Run: headless pygame with SDL's dummy video driver; simulated clock (each Clock.tick advances the game by its frame time, no real sleeping); random seed 0; keys injected as events and as key.get_pressed() state; mouse plan: one left click at the window centre at the start of phase 2, then a move to the lower-right quarter at the start of phase 3.
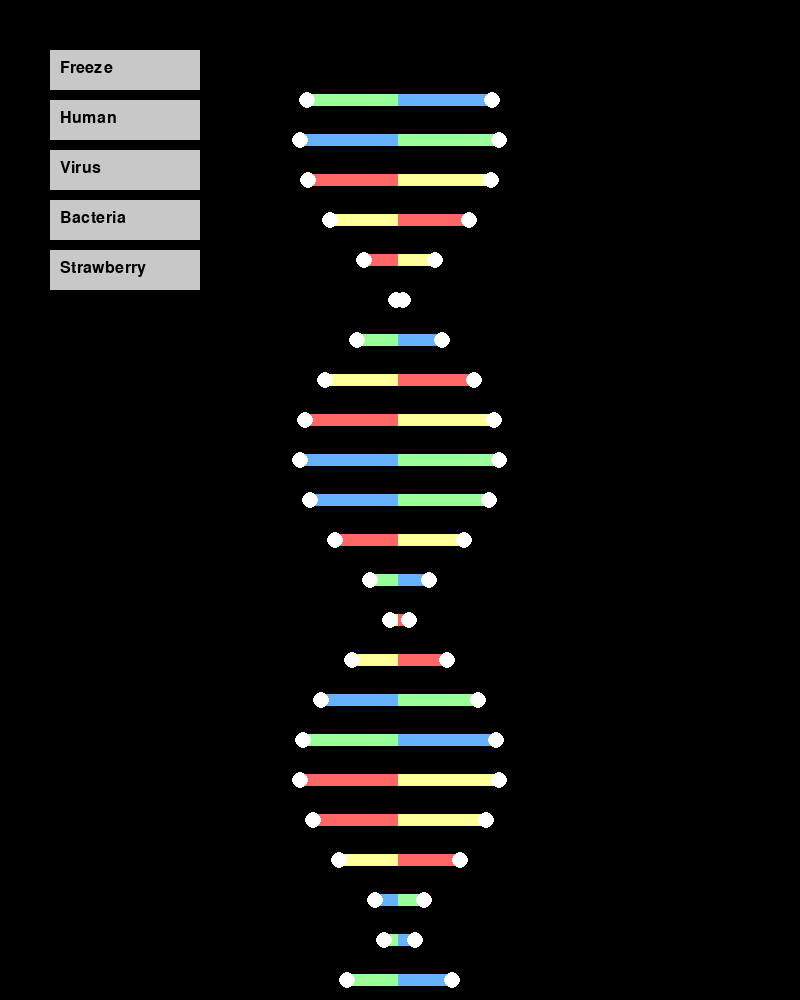
Frame 1 of 4 · flips 1–60 · no input
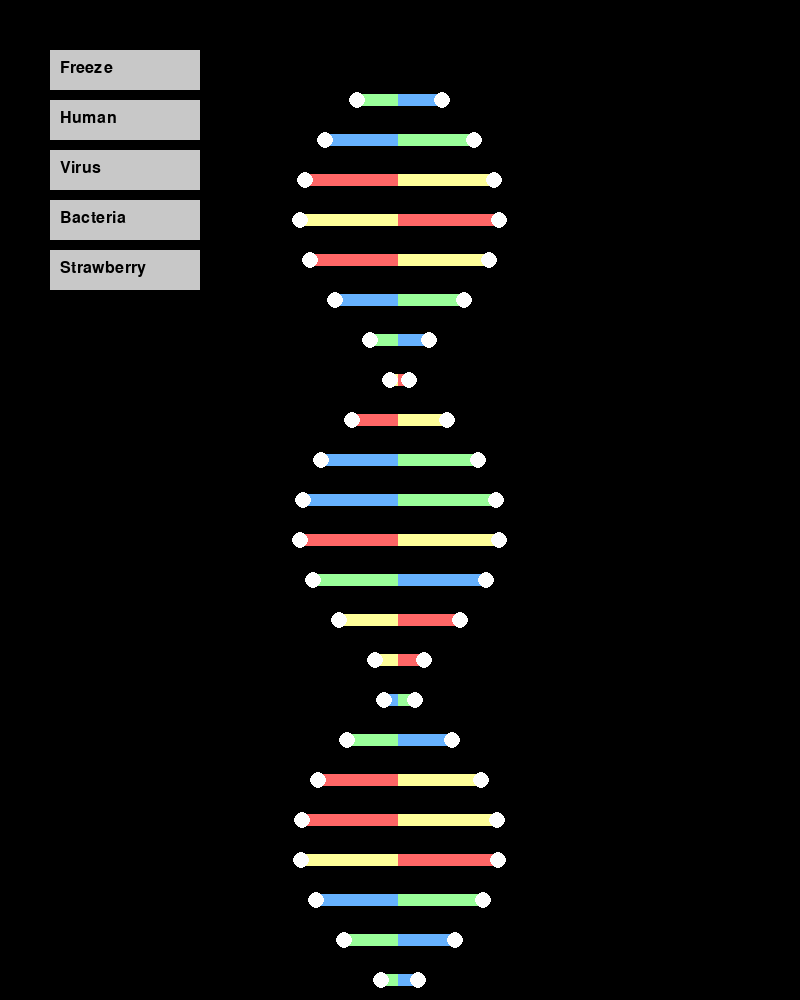
Frame 2 of 4 · flips 61–180 · clicked the window centre · tapped SPACE, RETURN · held RIGHT (→), D
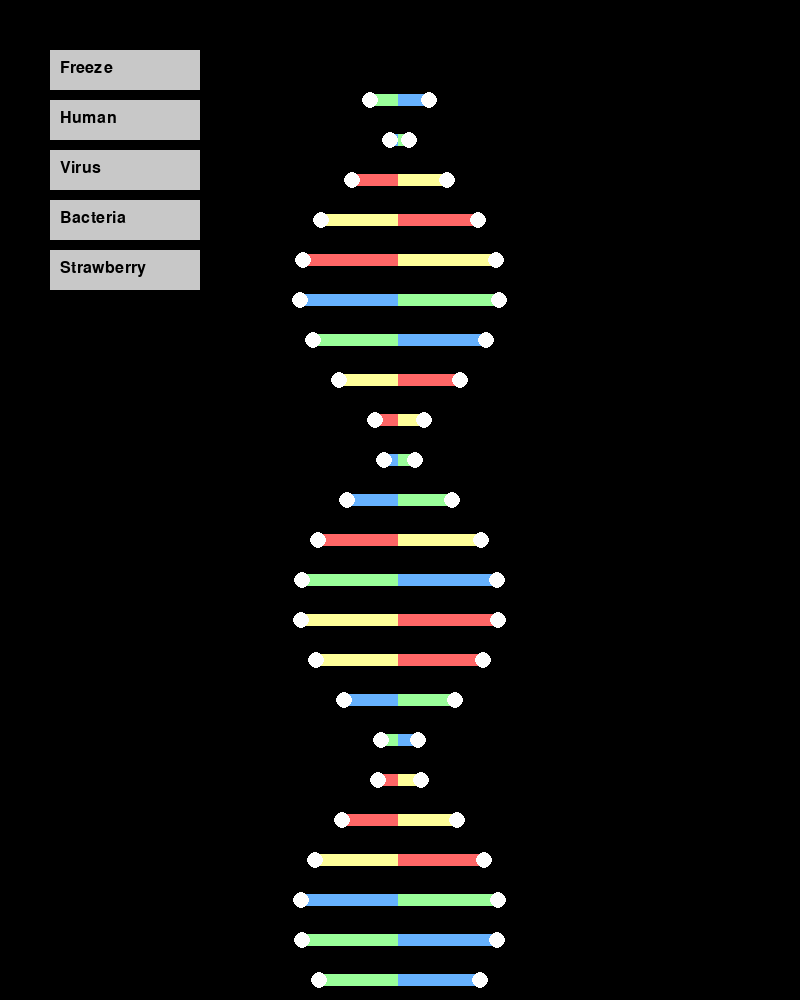
Frame 3 of 4 · flips 181–300 · moved the mouse to the lower-right quarter · held DOWN (↓), S
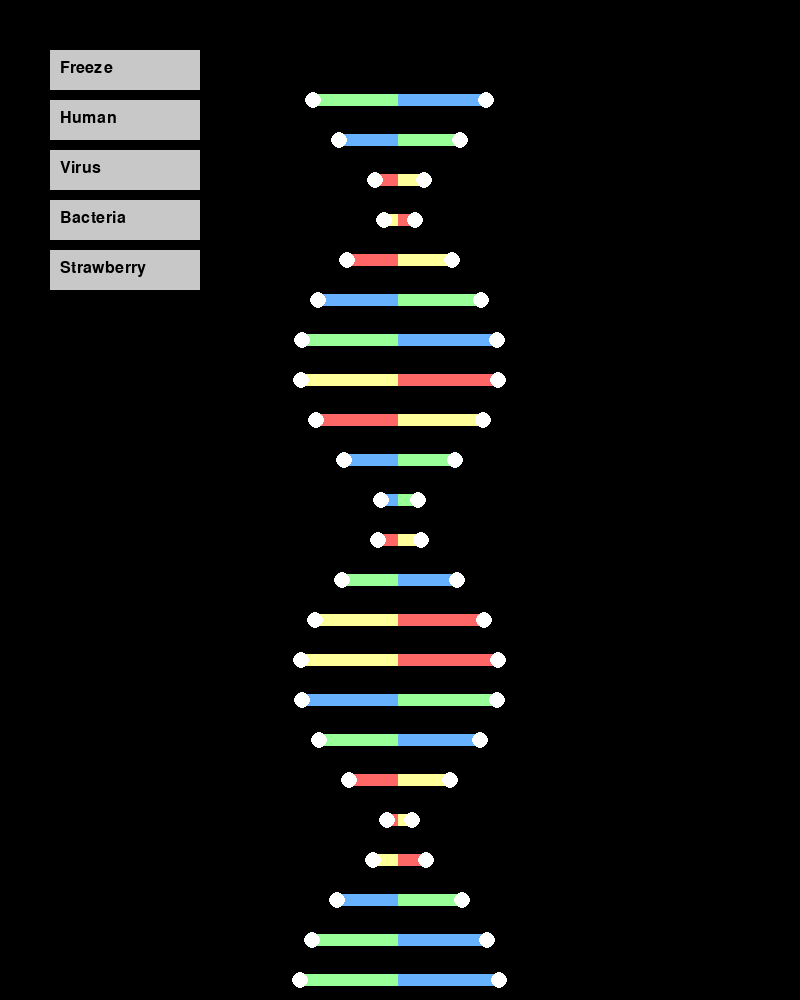
Frame 4 of 4 · flips 301–420 · held LEFT (←), A, UP (↑), W

The pygame program that drew these frames:

import pygame
import math

# Initialize Pygame
pygame.init()

# Set up the game window
WIDTH, HEIGHT = 800, 1000
screen = pygame.display.set_mode((WIDTH, HEIGHT))
pygame.display.set_caption("DNA Animation")

# Colors
WHITE = (255, 255, 255)
BLACK = (0, 0, 0)
CYTOSINE = (255, 255, 153)  # Pastel Yellow
THYMINE = (102, 178, 255)  # Pastel Blue
GUANINE = (255, 102, 102)  # Pastel Red
ADENINE = (153, 255, 153)  # Pastel Green

# Different DNA Strands
human = "ATGCGTACGTTGACCTAGGCTAACCGTTCAGC"
virus = "TTAAGCGGCTGACCGAATTCCGGTAGCTTAGG"
bacteria = "GCTTAGGCCAATCGTTAAGGCCGATCCTAGGT"
strawberry = "ATGGTGAGCTCAGTTGGTGACCTGAGGCTTCA"

# Base pair mapping
complements = {"A": "T", "T": "A", "C": "G", "G": "C"}
base_colors = {"A": ADENINE, "T": THYMINE, "C": CYTOSINE, "G": GUANINE}

# DNA parameters
num_base_pairs = 16
base_spacing = 40
amplitude = 100
speed = 0.02  # Slow down the speed for smoother rotation
angle_offset = 0
helix_turns = 6  # Number of turns of the helix

# Default DNA sequence
current_sequence = human
is_frozen = False  # Track if the DNA animation is frozen

# Define button fonts and rects
button_font = pygame.font.SysFont("Arial", 24)
freeze_button_rect = pygame.Rect(50, 50, 150, 40)
buttons = [
    ("Human", human),
    ("Virus", virus),
    ("Bacteria", bacteria),
    ("Strawberry", strawberry),
]
button_rects = []
for i, (label, sequence) in enumerate(buttons):
    button_rect = pygame.Rect(50, 100 + i * 50, 150, 40)
    button_rects.append(button_rect)

def handle_click(pos, button_rects):
    for idx, rect in enumerate(button_rects):
        if rect.collidepoint(pos):
            return idx  # Return index of clicked button
    return None

# Function to draw the base pair rungs with a glow effect
def draw_rung(x1, y, x2, color1, color2):
    # Horizontal rectangle dimensions
    rect_height = 8
    rect_width = abs(x1 - x2)

    # Draw the left and right bars (rectangles) with a glow effect
    for i in range(3):  # Add a subtle glow effect by drawing multiple rectangles with increasing transparency
        pygame.draw.rect(screen, (color1[0], color1[1], color1[2], 255 - i * 80),
                         (min(x1, x2) - i, y - rect_height / 2 - i, rect_width / 2 + 2 * i, rect_height + 2 * i))  # Left bar with glow
        pygame.draw.rect(screen, (color2[0], color2[1], color2[2], 255 - i * 80),
                         (min(x1, x2) + rect_width / 2 - i, y - rect_height / 2 - i, rect_width / 2 + 2 * i, rect_height + 2 * i))  # Right bar with glow

# Game loop
running = True
clock = pygame.time.Clock()
while running:
    screen.fill(BLACK)  # Set the background to black
    
    # Draw the Freeze button
    pygame.draw.rect(screen, (200, 200, 200), freeze_button_rect)
    text_surface = button_font.render("Freeze", True, BLACK)
    screen.blit(text_surface, (freeze_button_rect.x + 10, freeze_button_rect.y + 10))
    
    # Draw DNA selection buttons
    for i, (label, _) in enumerate(buttons):
        pygame.draw.rect(screen, (200, 200, 200), button_rects[i])
        text_surface = button_font.render(label, True, BLACK)
        screen.blit(text_surface, (button_rects[i].x + 10, button_rects[i].y + 10))
    
    if not is_frozen:  # Normal animated helix
        for i in range(len(current_sequence)):
            # Calculate angle and vertical offset to simulate helical rotation
            angle = i * 0.4 + angle_offset  # Horizontal movement (wave)
            y = 100 + i * base_spacing  # Constant height for base pairs

            # Calculate horizontal positions using sine and cosine for the helix effect
            x1 = WIDTH // 2 + amplitude * math.sin(angle)
            x2 = WIDTH // 2 - amplitude * math.sin(angle)

            base1 = current_sequence[i]
            base2 = complements[base1]
            color1 = base_colors[base1]
            color2 = base_colors[base2]

            # Switch the colors if the black balls are close enough
            if abs(x1 - x2) < 15:  # Threshold for when the black balls are "touching"
                color1, color2 = color2, color1  # Swap the colors

            # Constant bar height
            bar_height = 8
            bar_width = 4

            # Ensure bars connect the two black circles
            pygame.draw.line(screen, WHITE, (x1, y), (x2, y), bar_width)  # Draw the horizontal line between the balls

            # Draw the base pair rungs (rectangles + glow effect)
            draw_rung(x1, y, x2, color1, color2)

            # Draw the white balls (nucleotides)
            pygame.draw.circle(screen, WHITE, (x1, y), 8)
            pygame.draw.circle(screen, WHITE, (x2, y), 8)
    else:  # When DNA is frozen, display as a ladder
        ladder_x = WIDTH // 2  # Central position for the ladder
        for i in range(len(current_sequence)):
            y = 100 + i * base_spacing  # Constant vertical spacing for ladder bars
            base1 = current_sequence[i]
            base2 = complements[base1]
            color1 = base_colors[base1]
            color2 = base_colors[base2]

            # Draw vertical bars representing the base pairs with glow effect
            pygame.draw.rect(screen, (color1[0], color1[1], color1[2], 255), (ladder_x - 50, y - 10, 100, 20))  # Left side base (longer horizontally)
            pygame.draw.rect(screen, (color2[0], color2[1], color2[2], 255), (ladder_x - 50 + 110, y - 10, 100, 20))  # Right side base (longer horizontally)

            # Draw connecting lines between base pairs (like the ladder rungs)
            pygame.draw.line(screen, WHITE, (ladder_x - 50, y), (ladder_x + 50 + 110, y), 2)

    for event in pygame.event.get():
        if event.type == pygame.QUIT:
            running = False
        if event.type == pygame.MOUSEBUTTONDOWN:
            clicked_button = handle_click(event.pos, button_rects)
            if clicked_button is not None:
                current_sequence = buttons[clicked_button][1]
            # Handle Freeze Button click
            if freeze_button_rect.collidepoint(event.pos):
                is_frozen = not is_frozen  # Toggle the freeze state
    
    angle_offset += speed  # Update wave movement more smoothly
    pygame.display.flip()
    clock.tick(60)  # Increased frame rate for smoother animation

pygame.quit()
